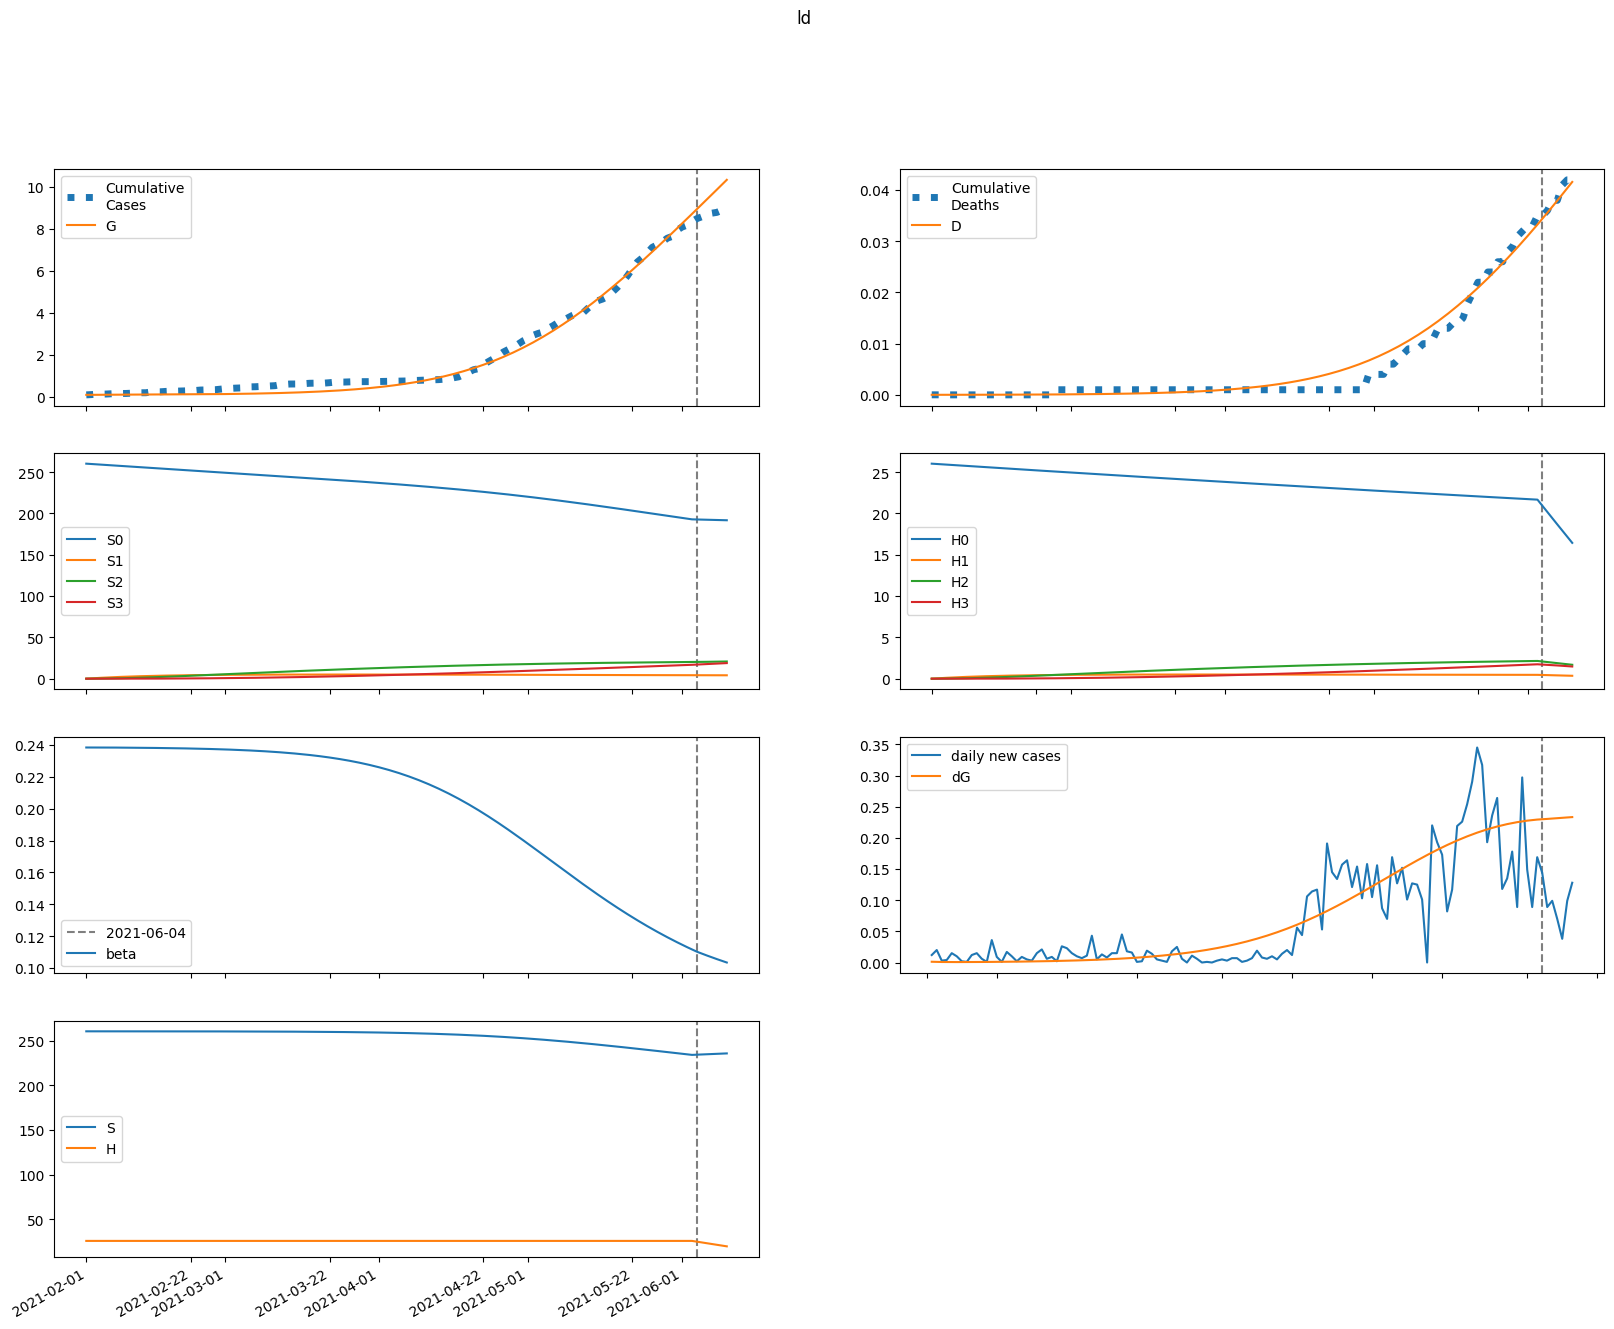

The data file committed next to this chart (first rows):
series, 2021-02-01, 2021-02-02, 2021-02-03, 2021-02-04, 2021-02-05, 2021-02-06, 2021-02-07, 2021-02-08, 2021-02-09, 2021-02-10, 2021-02-11, 2021-02-12, 2021-02-13, 2021-02-14, 2021-02-15, 2021-02-16, 2021-02-17, 2021-02-18, 2021-02-19, 2021-02-20, 2021-02-21, 2021-02-22, 2021-02-23
S, 260300, 260300, 260299, 260298, 260296, 260295, 260293, 260290, 260288, 260285, 260283, 260280, 260276, 260273, 260269, 260265, 260260, 260256, 260250, 260245, 260239, 260233, 260226
E, 16.48, 13.18, 11.29, 10.25, 9.737, 9.579, 9.669, 9.942, 10.36, 10.9, 11.55, 12.29, 13.13, 14.05, 15.07, 16.18, 17.38, 18.68, 20.09, 21.61, 23.24, 25, 26.89
I, 0.0, 1.222, 1.713, 1.869, 1.886, 1.858, 1.83, 1.819, 1.833, 1.873, 1.936, 2.023, 2.13, 2.256, 2.401, 2.564, 2.744, 2.942, 3.157, 3.391, 3.645, 3.919, 4.214
A, 0.0, 2.076, 3.653, 4.929, 6.022, 7.008, 7.934, 8.834, 9.733, 10.65, 11.6, 12.59, 13.63, 14.74, 15.92, 17.18, 18.53, 19.98, 21.53, 23.2, 24.99, 26.92, 28.99
IH, 0.0, 0.0, 0.2441, 0.5653, 0.8897, 1.189, 1.457, 1.696, 1.912, 2.112, 2.302, 2.489, 2.676, 2.869, 3.07, 3.283, 3.51, 3.752, 4.014, 4.295, 4.599, 4.927, 5.282
IN, 0.0, 0.0, 0.2415, 0.545, 0.8351, 1.086, 1.295, 1.468, 1.614, 1.741, 1.857, 1.969, 2.082, 2.199, 2.325, 2.461, 2.609, 2.771, 2.948, 3.143, 3.355, 3.586, 3.838
D, 0.01, 0.01, 0.01, 0.01024, 0.01081, 0.0117, 0.01289, 0.01435, 0.01604, 0.01795, 0.02006, 0.02237, 0.02486, 0.02753, 0.0304, 0.03347, 0.03675, 0.04026, 0.04402, 0.04803, 0.05232, 0.05692, 0.06185
R, 0.0, 0.0, 0.08302, 0.2854, 0.6106, 1.05, 1.591, 2.222, 2.936, 3.725, 4.586, 5.519, 6.523, 7.602, 8.759, 9.999, 11.33, 12.75, 14.28, 15.91, 17.67, 19.55, 21.58
G, 87.0, 88.22, 89.2, 90.04, 90.8, 91.52, 92.23, 92.94, 93.68, 94.45, 95.26, 96.11, 97.03, 98, 99.04, 100.2, 101.4, 102.6, 104, 105.5, 107.1, 108.8, 110.7
H, 26030, 26030, 26030, 26030, 26030, 26030, 26030, 26030, 26030, 26030, 26030, 26030, 26030, 26030, 26030, 26030, 26030, 26030, 26030, 26030, 26030, 26030, 26030
S0, 260300, 259910, 259519, 259128, 258738, 258348, 257959, 257570, 257181, 256793, 256405, 256017, 255630, 255243, 254856, 254470, 254084, 253698, 253312, 252927, 252542, 252157, 251772
E0, 16.48, 13.18, 11.29, 10.24, 9.727, 9.561, 9.64, 9.902, 10.31, 10.83, 11.46, 12.18, 13, 13.9, 14.89, 15.97, 17.14, 18.4, 19.77, 21.24, 22.83, 24.54, 26.37
I0, 0.0, 1.222, 1.713, 1.869, 1.886, 1.857, 1.828, 1.816, 1.828, 1.866, 1.927, 2.011, 2.115, 2.238, 2.378, 2.537, 2.712, 2.904, 3.114, 3.342, 3.588, 3.854, 4.141
A0, 0.0, 2.076, 3.653, 4.929, 6.022, 7.006, 7.93, 8.827, 9.721, 10.63, 11.57, 12.55, 13.58, 14.68, 15.84, 17.08, 18.41, 19.83, 21.35, 22.99, 24.75, 26.63, 28.66
IH0, 0.0, 0.0, 0.2441, 0.5653, 0.8896, 1.189, 1.457, 1.695, 1.91, 2.11, 2.299, 2.484, 2.669, 2.86, 3.058, 3.267, 3.49, 3.728, 3.984, 4.259, 4.556, 4.877, 5.223
IN0, 0.0, 0.0, 0.2415, 0.545, 0.8351, 1.086, 1.295, 1.467, 1.612, 1.739, 1.854, 1.965, 2.076, 2.191, 2.314, 2.447, 2.592, 2.75, 2.923, 3.112, 3.319, 3.545, 3.79
D0, 0.01, 0.01, 0.01, 0.01024, 0.01081, 0.0117, 0.01289, 0.01434, 0.01604, 0.01795, 0.02006, 0.02236, 0.02484, 0.02751, 0.03037, 0.03343, 0.0367, 0.04019, 0.04391, 0.0479, 0.05216, 0.05671, 0.06159
R0, 0.0, 0.0, 0.08302, 0.2854, 0.6106, 1.05, 1.591, 2.222, 2.935, 3.723, 4.583, 5.514, 6.516, 7.592, 8.744, 9.978, 11.3, 12.71, 14.23, 15.85, 17.59, 19.46, 21.46
G0, 87.0, 88.22, 89.2, 90.04, 90.8, 91.52, 92.23, 92.94, 93.67, 94.44, 95.24, 96.09, 96.99, 97.96, 98.99, 100.1, 101.3, 102.5, 103.9, 105.4, 106.9, 108.6, 110.5
H0, 26030, 25991, 25952, 25913, 25874, 25835, 25797, 25758, 25719, 25681, 25642, 25604, 25565, 25527, 25489, 25450, 25412, 25374, 25336, 25298, 25260, 25222, 25184
S1, 0.0, 390.4, 752.4, 1088, 1399, 1687, 1954, 2201, 2431, 2643, 2839, 3021, 3189, 3345, 3489, 3622, 3745, 3858, 3963, 4060, 4149, 4231, 4307
E1, 0.0, 0.0, 0.00112, 0.004409, 0.009961, 0.01759, 0.02708, 0.03826, 0.051, 0.06524, 0.08096, 0.09816, 0.1169, 0.1372, 0.1591, 0.1828, 0.2084, 0.2359, 0.2655, 0.2973, 0.3315, 0.3683, 0.4078
I1, 0.0, 0.0, 0.0, 8.303667730597466e-05, 0.0003769, 0.0009655, 0.001886, 0.003144, 0.00473, 0.006631, 0.008831, 0.01132, 0.0141, 0.01716, 0.02051, 0.02415, 0.0281, 0.03238, 0.03699, 0.04197, 0.04732, 0.05309, 0.05929
A1, 0.0, 0.0, 0.0, 0.0001411, 0.0006907, 0.001918, 0.004056, 0.007305, 0.01183, 0.01778, 0.02529, 0.03447, 0.04545, 0.05836, 0.0733, 0.09041, 0.1098, 0.1317, 0.1561, 0.1833, 0.2134, 0.2466, 0.2831
IH1, 0.0, 0.0, 0.0, 0.0, 1.6593411728403997e-05, 9.045920838434995e-05, 0.0002755, 0.0006284, 0.001202, 0.002043, 0.00319, 0.004677, 0.006533, 0.008782, 0.01145, 0.01455, 0.01811, 0.02215, 0.02669, 0.03176, 0.03738, 0.04359, 0.0504
IN1, 0.0, 0.0, 0.0, 0.0, 1.6414394243429077e-05, 8.851886328168718e-05, 0.0002665, 0.0006004, 0.001134, 0.001904, 0.002937, 0.004255, 0.005873, 0.007804, 0.01006, 0.01265, 0.01558, 0.01886, 0.02251, 0.02654, 0.03097, 0.03581, 0.04108
D1, 0.0, 0.0, 0.0, 0.0, 0.0, 1.6593411728403998e-08, 1.0705262011275395e-07, 3.825785341293813e-07, 1.0109827453792396e-06, 2.212963990619646e-06, 4.2556284275489725e-06, 7.445569735634263e-06, 1.2122715433164715e-05, 1.8655431064211954e-05, 2.7436976938515273e-05, 3.8883220984968883e-05, 5.3431438176919455e-05, 7.154001498915069e-05, 9.368889330398005e-05, 0.0001204, 0.0001521, 0.0001895, 0.0002331
R1, 0.0, 0.0, 0.0, 0.0, 5.6428341129912425e-06, 3.709087311792735e-05, 0.0001345, 0.0003593, 0.0007931, 0.001535, 0.0027, 0.004414, 0.006815, 0.01005, 0.01428, 0.01966, 0.02637, 0.03459, 0.04452, 0.05634, 0.07027, 0.08654, 0.1054
G1, 0.0, 0.0, 0.0, 8.303667730597466e-05, 0.0004099, 0.001148, 0.002452, 0.00446, 0.007296, 0.01108, 0.01591, 0.02192, 0.02919, 0.03786, 0.04803, 0.05982, 0.07338, 0.08882, 0.1063, 0.126, 0.148, 0.1726, 0.1999
H1, 0.0, 39.04, 75.24, 108.8, 139.9, 168.7, 195.4, 220.2, 243.1, 264.3, 283.9, 302.1, 318.9, 334.5, 348.9, 362.2, 374.5, 385.9, 396.4, 406.1, 415, 423.3, 430.9
S2, 0.0, 0.0, 27.89, 81.3, 158, 256.1, 373.5, 508.7, 659.9, 825.6, 1005, 1195, 1397, 1608, 1828, 2055, 2289, 2530, 2775, 3025, 3279, 3536, 3796
E2, 0.0, 0.0, 0.0, 4.55723022923818e-05, 0.0002047, 0.0005443, 0.001127, 0.002011, 0.003259, 0.004929, 0.007089, 0.009807, 0.01316, 0.01722, 0.02209, 0.02785, 0.03462, 0.0425, 0.05162, 0.06211, 0.07412, 0.08781, 0.1033
I2, 0.0, 0.0, 0.0, 0.0, 3.3783539087937743e-06, 1.7213893918147816e-05, 5.072369815656434e-05, 0.0001141, 0.0002178, 0.0003728, 0.00059, 0.000881, 0.001258, 0.001733, 0.002321, 0.003036, 0.003894, 0.004912, 0.00611, 0.007508, 0.009127, 0.01099, 0.01313
A2, 0.0, 0.0, 0.0, 0.0, 5.739381628510958e-06, 3.129603061008786e-05, 9.859775240107529e-05, 0.0002365, 0.0004804, 0.0008716, 0.001458, 0.002292, 0.003435, 0.004955, 0.006926, 0.009431, 0.01256, 0.01642, 0.02111, 0.02677, 0.03352, 0.04151, 0.05091
IH2, 0.0, 0.0, 0.0, 0.0, 0.0, 6.751042935679289e-07, 4.056243565938383e-06, 1.383947051777902e-05, 3.543212319958023e-05, 7.588129428330801e-05, 0.0001438, 0.0002492, 0.0004035, 0.0006198, 0.0009122, 0.001297, 0.00179, 0.002413, 0.003184, 0.004128, 0.005269, 0.006635, 0.008254
IN2, 0.0, 0.0, 0.0, 0.0, 0.0, 6.678209527632513e-07, 3.973245047587327e-06, 1.3420892483856882e-05, 3.401548224957302e-05, 7.21197071354764e-05, 0.0001353, 0.0002322, 0.0003725, 0.0005668, 0.0008268, 0.001165, 0.001595, 0.002133, 0.002793, 0.003593, 0.004554, 0.005694, 0.007037
D2, 0.0, 0.0, 0.0, 0.0, 0.0, 0.0, 6.75104293567929e-10, 4.731347859506312e-09, 1.8570818377285332e-08, 5.4002941576865563e-08, 1.2988423586017356e-07, 2.736610429815079e-07, 5.228337859354511e-07, 9.26377010194646e-07, 1.5461517417733486e-06, 2.458343871602294e-06, 3.7549582448784212e-06, 5.545394420112498e-06, 7.958127103415116e-06, 1.1142512074351026e-05, 1.52707368896027e-05, 2.0539934655788828e-05, 2.717447859885766e-05
R2, 0.0, 0.0, 0.0, 0.0, 0.0, 2.2957916068887736e-07, 1.6368766451218235e-06, 6.509036986264259e-06, 1.911808504421855e-05, 4.63417247501604e-05, 9.824674537129162e-05, 0.0001886, 0.0003356, 0.0005621, 0.0008962, 0.001372, 0.002031, 0.00292, 0.004095, 0.005621, 0.007571, 0.01003, 0.01309
G2, 0.0, 0.0, 0.0, 0.0, 3.3783539087937743e-06, 1.8556819164478996e-05, 5.890929689254222e-05, 0.0001424, 0.0002915, 0.0005331, 0.0008985, 0.001424, 0.002151, 0.003126, 0.004403, 0.006041, 0.008105, 0.01067, 0.01382, 0.01765, 0.02225, 0.02775, 0.03426
H2, 0.0, 0.0, 2.789, 8.13, 15.8, 25.61, 37.35, 50.87, 65.99, 82.56, 100.5, 119.5, 139.7, 160.8, 182.8, 205.5, 229, 253, 277.5, 302.6, 328, 353.7, 379.7
S3, 0.0, 0.0, 0.0, 0.332, 1.3, 3.181, 6.23, 10.68, 16.73, 24.59, 34.42, 46.37, 60.61, 77.23, 96.38, 118.1, 142.6, 169.9, 200, 233, 269, 308.1, 350.1
E3, 0.0, 0.0, 0.0, 0.0, 3.927283081378842e-07, 2.1027033372687423e-06, 6.588908433400703e-06, 1.585153616431016e-05, 3.246410531388032e-05, 5.9626597875599236e-05, 0.0001012, 0.000162, 0.0002473, 0.0003639, 0.0005192, 0.0007222, 0.0009829, 0.001313, 0.001727, 0.002238, 0.002866, 0.00363, 0.004552
I3, 0.0, 0.0, 0.0, 0.0, 0.0, 2.9113631485617978e-08, 1.7341775806575813e-07, 5.929299057921834e-07, 1.5323369821664505e-06, 3.3298401240070864e-06, 6.426422778483391e-06, 1.1376515762188608e-05, 1.8860437042609875e-05, 2.969878348417991e-05, 4.486891080451143e-05, 6.55236456454212e-05, 9.301239046910007e-05, 0.0001289, 0.000175, 0.0002334, 0.0003066, 0.0003972, 0.0005084
A3, 0.0, 0.0, 0.0, 0.0, 0.0, 4.9460253780058885e-08, 3.122965395555568e-07, 1.1296124439295527e-06, 3.0807716884861952e-06, 7.046072340277532e-06, 1.4273606091165973e-05, 2.645207528154191e-05, 4.5790914493663874e-05, 7.510892413554844e-05, 0.0001179, 0.0001786, 0.0002624, 0.0003757, 0.0005261, 0.0007225, 0.0009755, 0.001297, 0.001703
IH3, 0.0, 0.0, 0.0, 0.0, 0.0, 0.0, 5.817844473349677e-09, 3.9966001045000285e-08, 1.5497439285370883e-07, 4.4769771468235676e-07, 1.0741450967499144e-06, 2.264871232896121e-06, 4.341159271329809e-06, 7.732281209226125e-06, 1.2994132083648421e-05, 2.082953569176839e-05, 3.211052241900902e-05, 4.790288571006604e-05, 6.94933324849925e-05, 9.841955413064958e-05, 0.0001365, 0.0001859, 0.0002491
IN3, 0.0, 0.0, 0.0, 0.0, 0.0, 0.0, 5.75507884668765e-09, 3.919668908367213e-08, 1.5069074011128112e-07, 4.316294738351461e-07, 1.0269360745423021e-06, 2.147578398110228e-06, 4.083366640740315e-06, 7.216344374401471e-06, 1.2035072303491484e-05, 1.915008738891428e-05, 2.9310807227257242e-05, 4.3424141996316374e-05, 6.257507309964595e-05, 8.80494582156458e-05, 0.0001214, 0.0001643, 0.0002188
D3, 0.0, 0.0, 0.0, 0.0, 0.0, 0.0, 0.0, 5.817844473349677e-12, 4.5783845518349964e-11, 2.0075823837205877e-10, 6.484559530544155e-10, 1.72260104980433e-09, 3.987472282700451e-09, 8.32863155403026e-09, 1.6060912763256385e-08, 2.9055044846904806e-08, 4.9884580538673195e-08, 8.199510295768222e-08, 1.2989798866774829e-07, 1.9939132115274078e-07, 2.9781087528339037e-07, 4.3431443393303937e-07, 6.202030552435033e-07
R3, 0.0, 0.0, 0.0, 0.0, 0.0, 0.0, 1.9784437218597676e-09, 1.5810009214435986e-08, 7.014769176320389e-08, 2.2868098193033008e-07, 6.119675697863462e-07, 1.4250381956319652e-06, 2.991062592199096e-06, 5.791478213525544e-06, 1.0513101434420558e-05, 1.810285840238955e-05, 2.9830890176120252e-05, 4.7362905625666884e-05, 7.284277714629906e-05, 0.000109, 0.0001592, 0.0002276, 0.0003195
G3, 0.0, 0.0, 0.0, 0.0, 0.0, 2.9113631485617978e-08, 1.8499068138579545e-07, 6.734379057074997e-07, 1.8485398089974562e-06, 4.255160312367865e-06, 8.675383559126662e-06, 1.6180035841772968e-05, 2.8186221705712238e-05, 4.652175693956126e-05, 7.349741062064899e-05, 0.000112, 0.0001655, 0.0002384, 0.0003357, 0.0004637, 0.0006297, 0.0008421, 0.001111
H3, 0.0, 0.0, 0.0, 0.0332, 0.13, 0.3181, 0.623, 1.068, 1.673, 2.459, 3.442, 4.638, 6.061, 7.724, 9.638, 11.81, 14.26, 16.99, 20, 23.3, 26.9, 30.81, 35.02
beta, 0.2384, 0.2384, 0.2384, 0.2384, 0.2384, 0.2384, 0.2383, 0.2383, 0.2383, 0.2383, 0.2382, 0.2382, 0.2382, 0.2381, 0.2381, 0.2381, 0.238, 0.238, 0.2379, 0.2379, 0.2378, 0.2377, 0.2377
